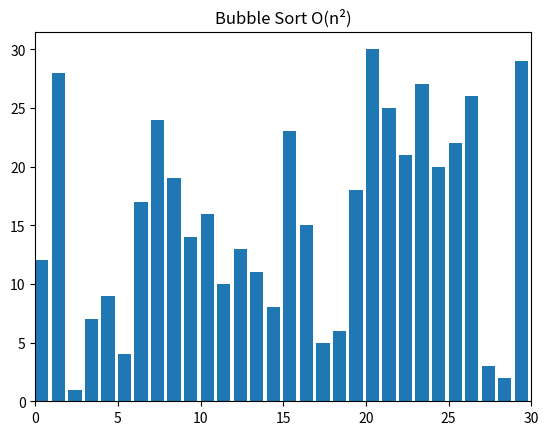

This figure's Python source:
# imports
import random
from matplotlib import pyplot as plt, animation


# standard way to swap item for most of languages
def swap(A, x, y):
    temp = A[x]
    A[x] = A[y]
    A[y] = temp


# Python style swap
def swapPython(A, x, y):
    A[x], A[y] = A[y], A[x]


def bubbleSort(alist):
    for i in range(len(alist) - 1):
        for j in range(len(alist) - 1 - i):
            if alist[j] > alist[j + 1]:
                swap(alist, j, j + 1)
            # yield is used only to store the partial results for animating the graph,
            # the line can be removed in normal use
            yield alist


# more efficient implementation
def shortBubbleSort(alist):
    exchanges = True

    for i in range(len(alist) - 1):
        if not exchanges:
            return
        exchanges = False

        for j in range(len(alist) - 1 - i):
            if alist[j] > alist[j + 1]:
                swap(alist, j, j + 1)
                exchanges = True
            yield alist

# visualization method
def visualize(generator, text):

    # creates a figure and subsequent subplots
    fig, ax = plt.subplots()
    ax.set_title(text)
    bar_sub = ax.bar(range(len(A)), A, align="edge")

    # sets the maximum limit for the x-axis
    ax.set_xlim(0, N)
    text = ax.text(0.02, 0.95, "", transform=ax.transAxes)
    iteration = [0]

    # update each frame in plot
    def update(A, rects, iteration):
        for rect, val in zip(rects, A):
            rect.set_height(val)
        iteration[0] += 1
        text.set_text(f"# of operations: {iteration[0]}")

    # creating animation object for rendering the iteration
    anim = animation.FuncAnimation(fig,
                                   func=update,
                                   fargs=(bar_sub, iteration),
                                   frames=generator,
                                   repeat=False,
                                   blit=False,
                                   interval=10,
                                   )

    # for showing the animation on screen
    plt.show()
    plt.close()


if __name__ == "__main__":
    N = 30
    A = list(range(1, N + 1))
    random.shuffle(A)

    # test bubble sort
    # creates a generator object containing all
    # the states of the array while performing
    # sorting algorithm
    generator = shortBubbleSort(A)

    # visualize sorting
    visualize(generator, "Bubble Sort O(n\N{SUPERSCRIPT TWO})")
